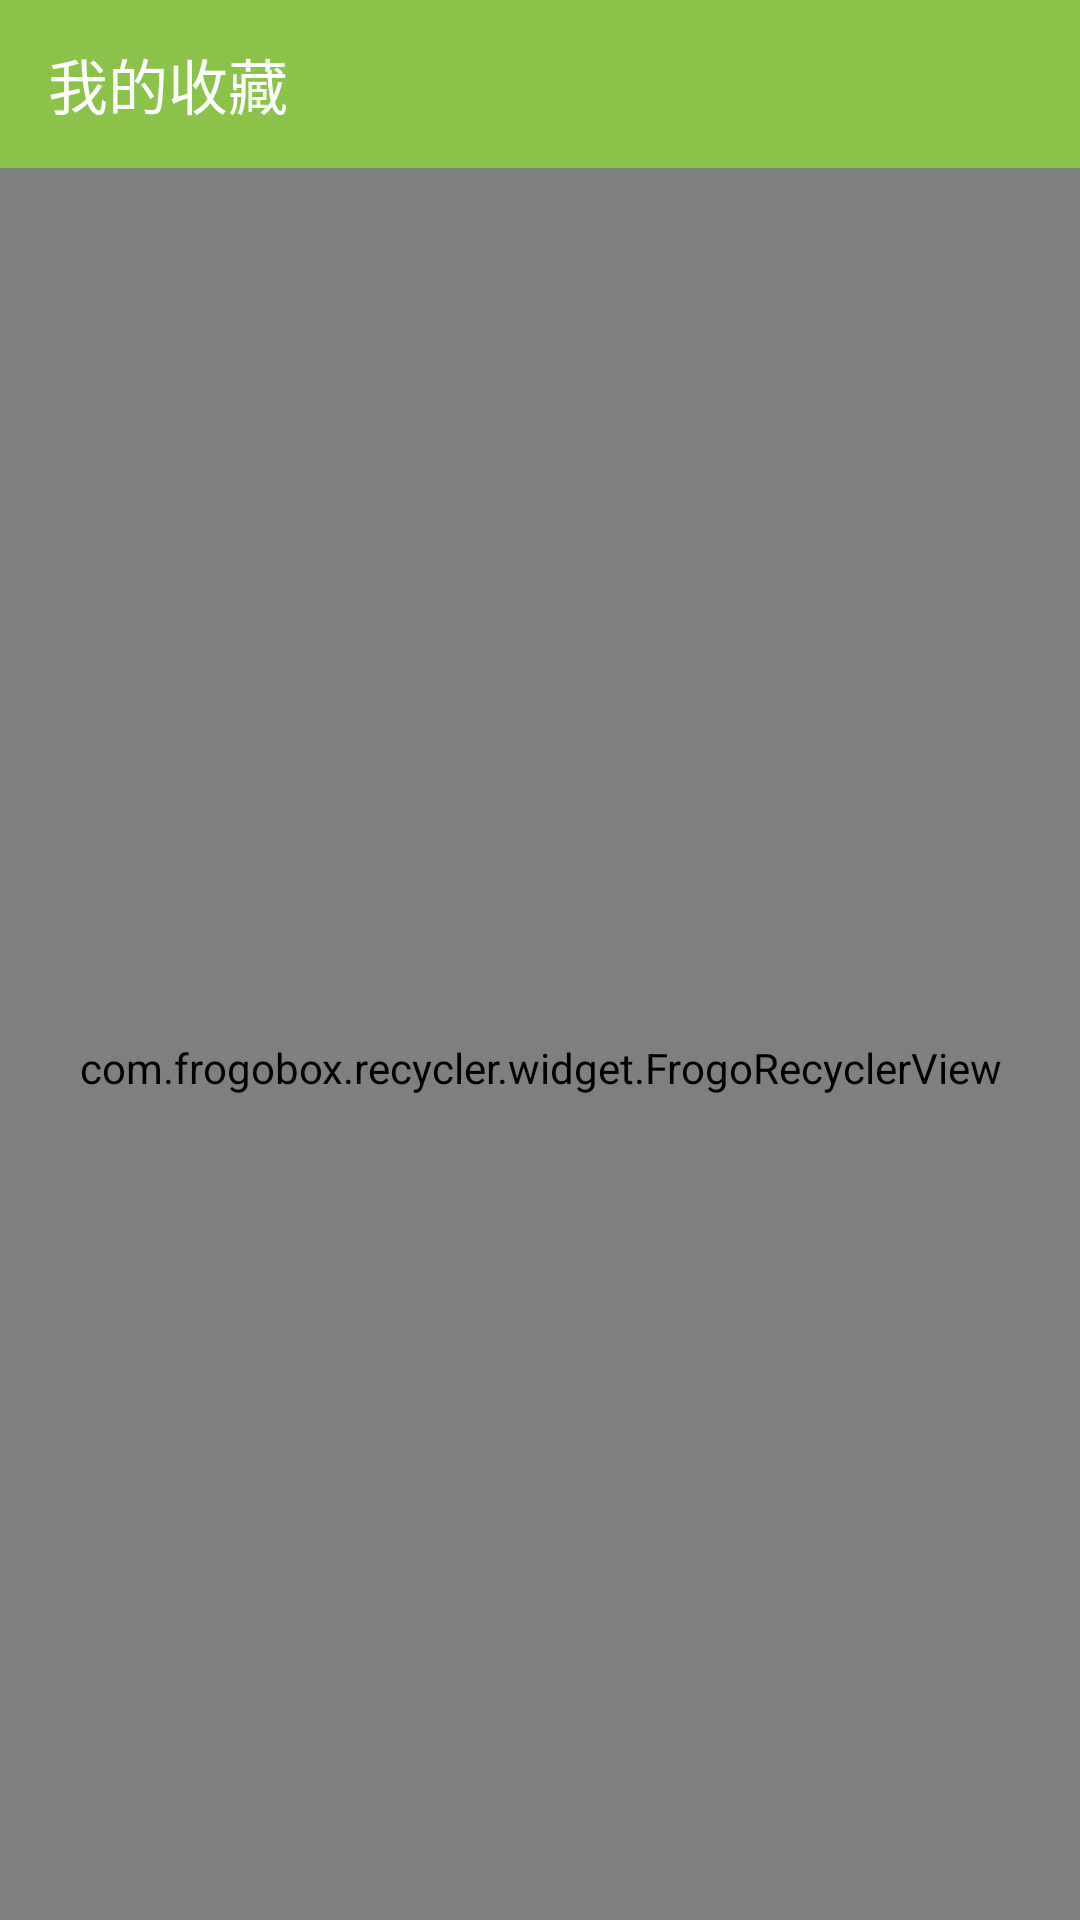

This screen was rendered from an Android layout file. Write that file and the resources it references.
<!-- AndroidManifest.xml: application theme Theme.WeTravel -->
<!-- res/layout/fragment_recycler_list.xml -->
<?xml version="1.0" encoding="utf-8"?>
<LinearLayout xmlns:android="http://schemas.android.com/apk/res/android"
    xmlns:app="http://schemas.android.com/apk/res-auto"
    xmlns:tools="http://schemas.android.com/tools"
    android:layout_width="match_parent"
    android:layout_height="match_parent"
    android:orientation="vertical">

    <com.google.android.material.appbar.AppBarLayout
        android:theme="@style/AppTheme"
        android:layout_width="match_parent"
        android:layout_height="wrap_content"
        android:id="@+id/appBarLayout"
        app:layout_constraintTop_toTopOf="parent">

        <com.google.android.material.appbar.MaterialToolbar
            android:id="@+id/toolbar"
            android:layout_width="match_parent"
            android:layout_height="?attr/actionBarSize"
            android:background="@color/frogoColorPrimary"
            app:title="我的收藏"
            app:titleTextColor="@color/white" />

    </com.google.android.material.appbar.AppBarLayout>

    <com.frogobox.recycler.widget.FrogoRecyclerView
        android:id="@+id/wishlist_rv"
        android:layout_width="match_parent"
        android:layout_height="match_parent"
        android:clipToPadding="false"
        android:paddingTop="@dimen/frogo_dimen_16dp"
        app:layoutManager="androidx.recyclerview.widget.LinearLayoutManager"
        tools:context=".MainActivity"
        tools:listitem="@layout/frogo_rv_list_type_5" />

</LinearLayout>
<!-- res/layout/frogo_rv_list_type_5.xml (included above) -->
<?xml version="1.0" encoding="utf-8"?>
<RelativeLayout xmlns:android="http://schemas.android.com/apk/res/android"
    xmlns:tools="http://schemas.android.com/tools"
    android:id="@+id/frogo_rv_list_type_5_root_relative_layout"
    style="@style/FrogoLayoutList8dp">

    <ImageView
        android:id="@+id/iv_wish_image"
        style="@style/frogoArea48dp"
        android:layout_centerVertical="true"
        android:contentDescription="@string/frogo_dummy_content_description"
        tools:src="@tools:sample/avatars" />

    <LinearLayout
        android:id="@+id/frogo_rv_list_type_5_container_linear_layout"
        android:layout_width="match_parent"
        android:layout_height="wrap_content"
        android:layout_centerVertical="true"
        android:layout_marginStart="@dimen/frogo_dimen_16dp"
        android:layout_toEndOf="@id/iv_wish_image"
        android:orientation="vertical">

        <TextView
            android:id="@+id/tv_wish_name"
            style="@style/frogoTvListTitle"
            tools:text="@tools:sample/lorem/random" />

        <TextView
            android:id="@+id/tv_wish_address"
            style="@style/FrogoTvListSubTitle"
            tools:text="@tools:sample/lorem/random" />

    </LinearLayout>

</RelativeLayout>
<!-- resources referenced by this layout -->
<resources>
  <color name="frogoColorPrimary">#8BC34A</color>
  <color name="white">#FFFFFFFF</color>
  <dimen name="frogo_dimen_16dp">16dp</dimen>
  <string name="frogo_dummy_content_description">This Is Image</string>
  <style name="AppTheme" parent="Theme.AppCompat.Light.NoActionBar">
          
          <item name="android:statusBarColor">@color/status_bar_color</item>
          <item name="colorPrimary">@color/frogoColorPrimary</item>
          <item name="colorPrimaryDark">@color/frogoColorPrimaryDark</item>
          <item name="colorAccent">@color/frogoColorAccent</item>
      </style>
  <style name="FrogoLayoutList8dp" parent="frogoBaseAreaWidthMatchParent">
          <item name="android:layout_marginStart">@dimen/frogo_dimen_16dp</item>
          <item name="android:layout_marginEnd">@dimen/frogo_dimen_16dp</item>
          <item name="android:layout_marginBottom">@dimen/frogo_dimen_16dp</item>
          <item name="android:elevation">@dimen/frogo_dimen_2dp</item>
          <item name="android:padding">@dimen/frogo_dimen_16dp</item>
          <item name="android:background">@drawable/frogo_bg_card_8dp</item>
      </style>
  <style name="FrogoTvListSubTitle" parent="frogoBaseAreaWrapContent">
          <item name="android:maxLines">1</item>
          <item name="android:textSize">@dimen/frogo_dimen_font_12sp</item>
      </style>
  <style name="frogoArea48dp">
          <item name="android:layout_width">@dimen/frogo_dimen_48dp</item>
          <item name="android:layout_height">@dimen/frogo_dimen_48dp</item>
      </style>
  <style name="frogoTvListTitle" parent="frogoBaseAreaWrapContent">
          <item name="android:maxLines">1</item>
          <item name="android:textColor">@color/frogoColorPrimary</item>
          <item name="android:textStyle">bold</item>
          <item name="android:textSize">@dimen/frogo_dimen_font_16sp</item>
      </style>
  <style name="Theme.WeTravel" parent="Base.Theme.WeTravel" />
  <color name="status_bar_color">#8BC34A</color>
  <color name="frogoColorPrimaryDark">#009688</color>
  <color name="frogoColorAccent">#03DAC5</color>
  <style name="frogoBaseAreaWidthMatchParent">
          <item name="android:layout_width">match_parent</item>
          <item name="android:layout_height">wrap_content</item>
      </style>
  <dimen name="frogo_dimen_2dp">2dp</dimen>
  <style name="frogoBaseAreaWrapContent">
          <item name="android:layout_width">wrap_content</item>
          <item name="android:layout_height">wrap_content</item>
      </style>
  <dimen name="frogo_dimen_font_12sp">12sp</dimen>
  <dimen name="frogo_dimen_48dp">48dp</dimen>
  <dimen name="frogo_dimen_font_16sp">16sp</dimen>
  <style name="Base.Theme.WeTravel" parent="Theme.Material3.DayNight.NoActionBar">
          
          
      </style>
</resources>
